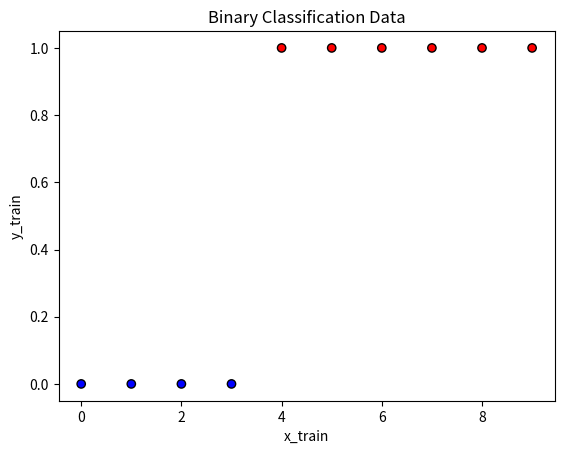
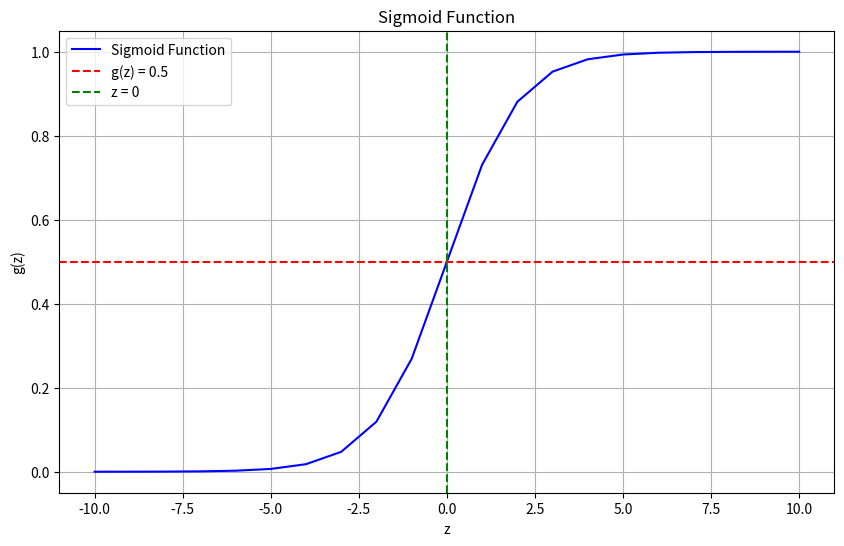

Recreate these plots in Python, in order.
# ------------------------------------------------------------------------------
# Copyright (c) 2025 Saurabh Dixit
# Licensed under the MIT License. See LICENSE file in the project root for full license information.
# ------------------------------------------------------------------------------

# ============================================================
# Binary Classification Example - Python Implementation
# ============================================================
#   a basic approach to solving 
#   binary classification problems, such as determining whether:
#       - An email is spam or not
#       - A transaction is fraudulent
#       - A tumor is malignant
# ------------------------------------------------------------------

# responses will always be binary, either 0 or 1
#   - 0: negative class (e.g., not spam, not fraudulent, benign tumor)
#   - 1: positive class (e.g., spam, fraudulent, malignant tumor)

import numpy as np
import matplotlib.pyplot as plt

x_train = np.array([0., 1, 2, 3, 4, 5, 6, 7, 8, 9 ])
y_train = np.array([0, 0, 0, 0, 1, 1, 1, 1, 1, 1])  # Binary responses

plt.scatter(x_train, y_train, c=y_train, cmap='bwr', edgecolors='k')
plt.xlabel('x_train')
plt.ylabel('y_train')
plt.title('Binary Classification Data')
plt.show()
# ------------------------------------------------------------------------------

# ------------------------------------------------------------------
# Sigmoid (Logistic) Function for Classification
# ------------------------------------------------------------------
# In binary classification, we want the model's output to be between 0 and 1,
# so that it can represent a probability that a sample belongs to the positive class.
# 
# This is achieved using the **sigmoid function**, defined as:
#       g(z) = 1 / (1 + e^(-z))
# 
# Where:
#   - z is the input to the function (typically the output of a linear model)
#   - g(z) is the output, which maps any real value into (0, 1)
#
# Properties:
#   - g(z) → 0 as z → -∞
#   - g(z) → 1 as z → +∞
#   - g(0) = 0.5
#
# This makes it ideal for turning the linear output of a model into a 
# probability suitable for classification.
#
# NumPy’s 'np.exp()' function is typically used to compute the exponential part.

input_array = np.array([1,2,3])  
exp_array = np.exp(input_array)  # Compute e^(-z)

print("Input array:", input_array)
print("Exponential of input_array:", exp_array)

def sigmoid(z):
    return 1 / (1 + np.exp(-z))
# ------------------------------------------------------------------------------

# Generate an array of evenly spaced values between -10 and 10
z_tmp = np.arange(-10,11)

# Apply the sigmoid function to each value in the array
sigmoid_values = sigmoid(z_tmp)

# Code for pretty printing the two arrays next to each other
np.set_printoptions(precision=3) 
print("Input (z), Output (sigmoid(z))")
print(np.c_[z_tmp, sigmoid_values])

# Plotting the sigmoid function
plt.figure(figsize=(10, 6))
plt.plot(z_tmp, sigmoid_values, label='Sigmoid Function', color='blue')
plt.title('Sigmoid Function')
plt.xlabel('z')
plt.ylabel('g(z)')
plt.axhline(0.5, color='red', linestyle='--', label='g(z) = 0.5')
plt.axvline(0, color='green', linestyle='--', label='z = 0')
plt.legend()
plt.grid(True)
plt.show()
# ------------------------------------------------------------------------------

# As you can see, the sigmoid function approaches 0 as z goes to large negative values and approaches 1 as z goes to large positive values.
# This makes it suitable for binary classification tasks, where we want to predict the probability of a sample belonging to the positive class.
